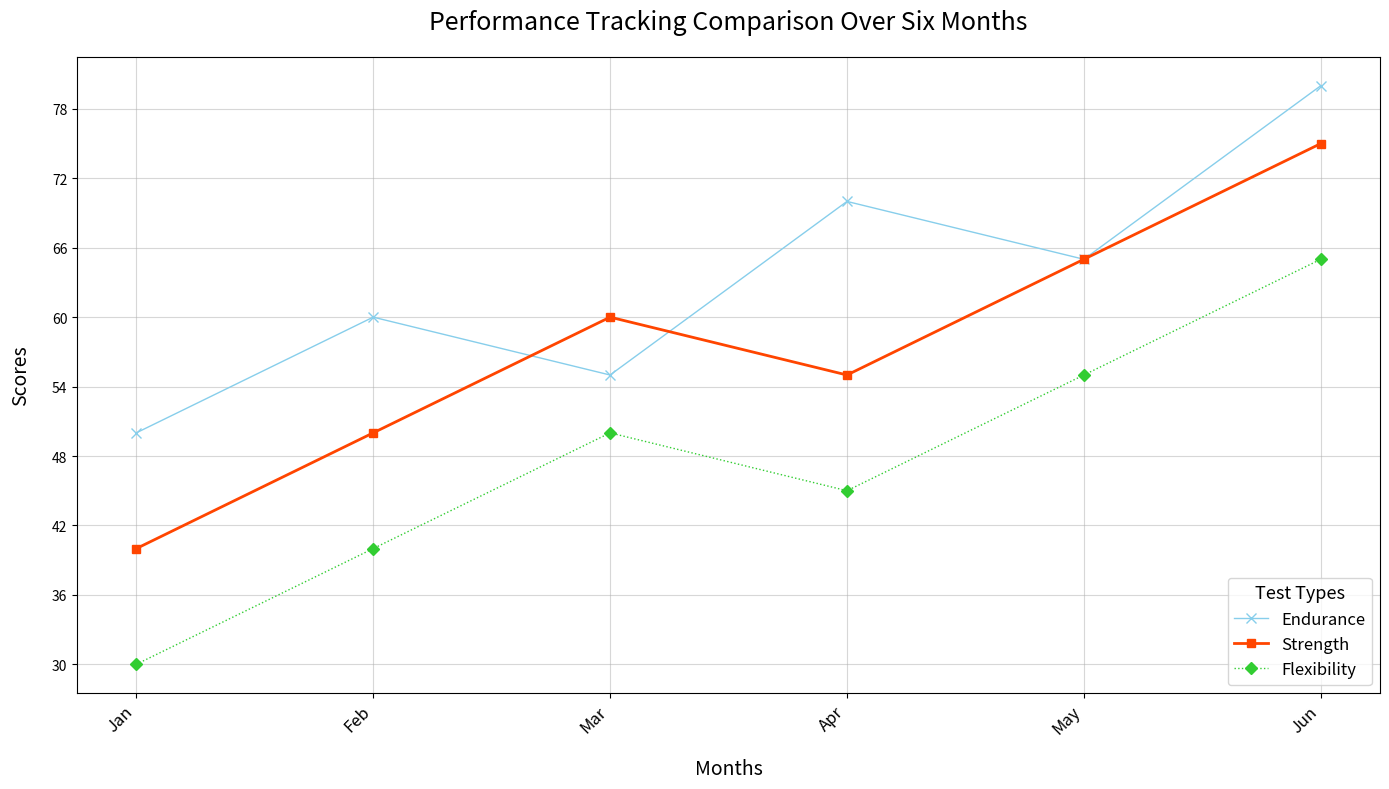

Here is the Python script that generated this plot:
import matplotlib.pyplot as plt
import numpy as np

months = np.array(['Jan', 'Feb', 'Mar', 'Apr', 'May', 'Jun'])
endurance_scores = [50, 60, 55, 70, 65, 80]
strength_scores = [40, 50, 60, 55, 65, 75]
flexibility_scores = [30, 40, 50, 45, 55, 65]

fig, ax1 = plt.subplots(figsize=(14, 8))

ax1.plot(months, endurance_scores, marker='x', markersize=7, linewidth=1, 
         linestyle='-', color='skyblue', label='Endurance')

ax1.plot(months, strength_scores, marker='s', markersize=6, linewidth=2, 
         linestyle='-', color='orangered', label='Strength')

ax1.plot(months, flexibility_scores, marker='D', markersize=6, linewidth=1, 
         linestyle=':', color='limegreen', label='Flexibility')

ax1.set_title("Performance Tracking Comparison Over Six Months", fontsize=18, fontweight='normal', pad=20)
ax1.set_xlabel("Months", fontsize=14, labelpad=15)
ax1.set_ylabel("Scores", fontsize=14, labelpad=15)

ax1.legend(title="Test Types", title_fontsize='13', fontsize='12', loc='lower right')
ax1.grid(True, linestyle='-', linewidth=0.8, alpha=0.5)

ax1.xaxis.set_ticks(np.arange(len(months)))
ax1.xaxis.set_ticklabels(months, rotation=45, ha='right', fontsize=12)
ax1.yaxis.set_major_locator(plt.MaxNLocator(integer=True))

plt.tight_layout()
plt.show()
